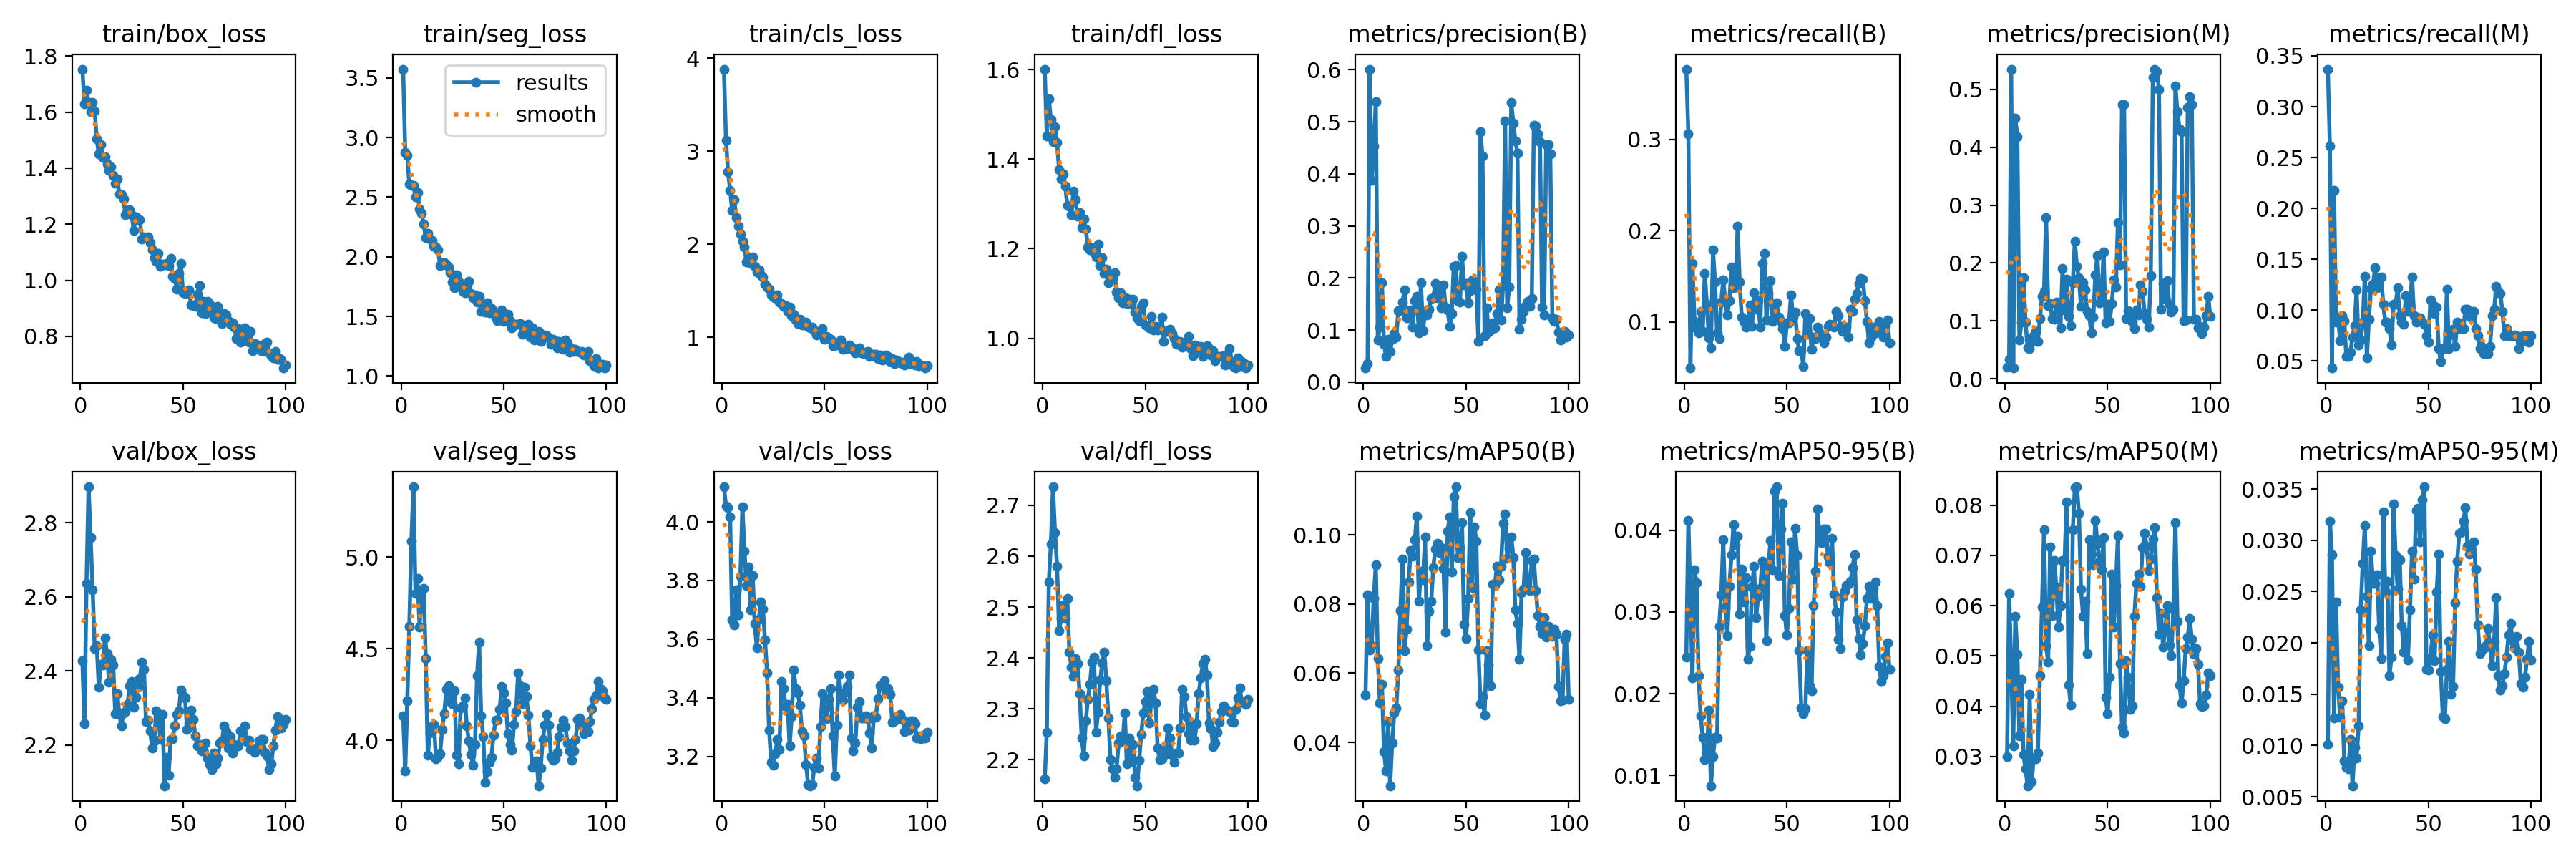

The data file committed next to this chart (first rows):
epoch, time, train/box_loss, train/seg_loss, train/cls_loss, train/dfl_loss, metrics/precision(B), metrics/recall(B), metrics/mAP50(B), metrics/mAP50-95(B), metrics/precision(M), metrics/recall(M), metrics/mAP50(M), metrics/mAP50-95(M), val/box_loss, val/seg_loss, val/cls_loss, val/dfl_loss, lr/pg0, lr/pg1, lr/pg2
1, 173.3, 1.753, 3.574, 3.883, 1.601, 0.02701, 0.3772, 0.05375, 0.02446, 0.01948, 0.3369, 0.02998, 0.01008, 2.428, 4.134, 4.12, 2.163, 0.0002, 0.0002, 0.0002
2, 414.5, 1.629, 2.876, 3.121, 1.452, 0.03553, 0.3066, 0.08256, 0.04124, 0.03381, 0.2612, 0.06239, 0.03189, 2.257, 3.833, 4.053, 2.254, 0.000407, 0.000407, 0.000407
3, 616.5, 1.678, 2.849, 2.78, 1.535, 0.601, 0.0496, 0.06681, 0.03123, 0.535, 0.04318, 0.04831, 0.02857, 2.636, 4.216, 4.049, 2.55, 0.0006098, 0.0006098, 0.0006098
4, 874.1, 1.635, 2.609, 2.582, 1.488, 0.387, 0.1646, 0.06803, 0.02195, 0.01861, 0.2181, 0.03212, 0.01269, 2.897, 4.622, 4.018, 2.624, 0.0008085, 0.0008085, 0.0008085
5, 1137, 1.6, 2.599, 2.366, 1.439, 0.454, 0.1009, 0.08168, 0.03514, 0.4504, 0.08806, 0.05791, 0.02397, 2.759, 5.088, 3.667, 2.736, 0.001003, 0.001003, 0.001003
6, 1383, 1.633, 2.6, 2.481, 1.472, 0.5384, 0.09278, 0.09131, 0.03357, 0.418, 0.09266, 0.05039, 0.01569, 2.619, 5.384, 3.649, 2.646, 0.001056, 0.001056, 0.001056
7, 1646, 1.605, 2.5, 2.289, 1.438, 0.08104, 0.08806, 0.06421, 0.02215, 0.06654, 0.06969, 0.03412, 0.01272, 2.46, 4.802, 3.769, 2.581, 0.001045, 0.001045, 0.001045
8, 1880, 1.504, 2.538, 2.193, 1.376, 0.1053, 0.112, 0.05137, 0.0173, 0.09819, 0.09447, 0.04536, 0.01432, 2.468, 4.883, 3.684, 2.454, 0.001034, 0.001034, 0.001034
9, 2120, 1.45, 2.4, 2.111, 1.356, 0.1911, 0.08941, 0.05685, 0.01467, 0.1747, 0.08941, 0.03032, 0.00848, 2.357, 4.617, 3.814, 2.477, 0.001023, 0.001023, 0.001023
10, 2383, 1.483, 2.364, 2.031, 1.367, 0.07253, 0.1532, 0.03738, 0.01196, 0.09746, 0.05432, 0.02753, 0.00788, 2.419, 4.82, 4.051, 2.504, 0.001012, 0.001012, 0.001012
11, 2620, 1.439, 2.272, 1.97, 1.34, 0.04988, 0.1198, 0.03174, 0.01242, 0.05285, 0.05432, 0.02417, 0.0077, 2.417, 4.831, 3.9, 2.478, 0.001001, 0.001001, 0.001001
12, 2884, 1.441, 2.161, 1.812, 1.297, 0.08179, 0.083, 0.04598, 0.01796, 0.05264, 0.05904, 0.04233, 0.0106, 2.489, 4.445, 3.783, 2.517, 0.00099, 0.00099, 0.00099
13, 3134, 1.415, 2.199, 1.862, 1.295, 0.05871, 0.07186, 0.02745, 0.00873, 0.06442, 0.07355, 0.02499, 0.00607, 2.446, 3.919, 3.847, 2.411, 0.000979, 0.000979, 0.000979
14, 3348, 1.392, 2.148, 1.796, 1.277, 0.08213, 0.1788, 0.0399, 0.0123, 0.07471, 0.08468, 0.02968, 0.0098, 2.369, 4.041, 3.699, 2.382, 0.000968, 0.000968, 0.000968
15, 3547, 1.406, 2.134, 1.86, 1.329, 0.09345, 0.1437, 0.04858, 0.01469, 0.08228, 0.1198, 0.02947, 0.00879, 2.432, 4.054, 3.817, 2.364, 0.000957, 0.000957, 0.000957
16, 3807, 1.375, 2.09, 1.766, 1.309, 0.08583, 0.08806, 0.04989, 0.0146, 0.06519, 0.06562, 0.03061, 0.01194, 2.416, 4.088, 3.652, 2.398, 0.000946, 0.000946, 0.000946
17, 4021, 1.346, 2.084, 1.703, 1.272, 0.1375, 0.08165, 0.06091, 0.02823, 0.1036, 0.07051, 0.04611, 0.02324, 2.285, 3.901, 3.571, 2.389, 0.000935, 0.000935, 0.000935
18, 4227, 1.363, 2.056, 1.726, 1.281, 0.1373, 0.1222, 0.0781, 0.0321, 0.1427, 0.08806, 0.05976, 0.02776, 2.339, 3.913, 3.668, 2.331, 0.000924, 0.000924, 0.000924
19, 4388, 1.307, 1.928, 1.672, 1.247, 0.1532, 0.1462, 0.09303, 0.03884, 0.1507, 0.1334, 0.07513, 0.03146, 2.283, 3.929, 3.726, 2.243, 0.000913, 0.000913, 0.000913
20, 4555, 1.306, 1.952, 1.647, 1.266, 0.1769, 0.1227, 0.06651, 0.03053, 0.2791, 0.05301, 0.052, 0.02453, 2.252, 4.062, 3.701, 2.208, 0.000902, 0.000902, 0.000902
21, 10337, 1.29, 1.95, 1.574, 1.244, 0.1232, 0.1077, 0.07263, 0.02708, 0.1263, 0.09109, 0.04877, 0.01972, 2.286, 4.145, 3.597, 2.276, 0.000891, 0.000891, 0.000891
22, 10578, 1.233, 1.933, 1.538, 1.204, 0.1228, 0.1231, 0.08645, 0.03317, 0.1298, 0.1215, 0.07166, 0.02897, 2.291, 4.279, 3.486, 2.319, 0.00088, 0.00088, 0.00088
23, 10813, 1.25, 1.914, 1.514, 1.198, 0.1389, 0.1606, 0.09552, 0.03701, 0.1039, 0.1253, 0.05798, 0.02578, 2.311, 4.298, 3.291, 2.349, 0.000869, 0.000869, 0.000869
24, 11043, 1.252, 1.867, 1.453, 1.203, 0.1063, 0.1376, 0.09391, 0.0407, 0.1023, 0.1416, 0.069, 0.02581, 2.36, 4.211, 3.18, 2.392, 0.000858, 0.000858, 0.000858
25, 11274, 1.234, 1.786, 1.433, 1.19, 0.1569, 0.1415, 0.09865, 0.03818, 0.1325, 0.1222, 0.06355, 0.02661, 2.372, 4.201, 3.171, 2.401, 0.000847, 0.000847, 0.000847
26, 11495, 1.177, 1.738, 1.424, 1.181, 0.1645, 0.2052, 0.1054, 0.03927, 0.1239, 0.1317, 0.05572, 0.02139, 2.302, 4.273, 3.21, 2.255, 0.000836, 0.000836, 0.000836
27, 11720, 1.227, 1.848, 1.454, 1.21, 0.09404, 0.1441, 0.08082, 0.02969, 0.08818, 0.1326, 0.06003, 0.01844, 2.33, 3.921, 3.257, 2.294, 0.000825, 0.000825, 0.000825
28, 11945, 1.217, 1.797, 1.38, 1.163, 0.1912, 0.1056, 0.08953, 0.03528, 0.1901, 0.1056, 0.06902, 0.03275, 2.355, 3.874, 3.224, 2.357, 0.000814, 0.000814, 0.000814
29, 12173, 1.215, 1.773, 1.365, 1.18, 0.09828, 0.1009, 0.0871, 0.03122, 0.1184, 0.08806, 0.06884, 0.02496, 2.379, 4.177, 3.455, 2.39, 0.000803, 0.000803, 0.000803
30, 12402, 1.148, 1.711, 1.33, 1.145, 0.1376, 0.09447, 0.09935, 0.03415, 0.1716, 0.08806, 0.08062, 0.02601, 2.424, 4.189, 3.432, 2.412, 0.000792, 0.000792, 0.000792
31, 12622, 1.154, 1.701, 1.342, 1.154, 0.1291, 0.1009, 0.06787, 0.02418, 0.1079, 0.08165, 0.04417, 0.01681, 2.405, 4.233, 3.371, 2.355, 0.000781, 0.000781, 0.000781
32, 12814, 1.151, 1.712, 1.276, 1.124, 0.1405, 0.1184, 0.07795, 0.02582, 0.09235, 0.06606, 0.04023, 0.01861, 2.263, 4.08, 3.377, 2.283, 0.00077, 0.00077, 0.00077
33, 13028, 1.155, 1.794, 1.322, 1.14, 0.1607, 0.09492, 0.08087, 0.03301, 0.1657, 0.1056, 0.07509, 0.03352, 2.267, 3.999, 3.235, 2.201, 0.000759, 0.000759, 0.000759
34, 13192, 1.135, 1.695, 1.229, 1.134, 0.162, 0.1318, 0.09043, 0.03556, 0.2378, 0.1056, 0.08347, 0.02851, 2.239, 3.923, 3.336, 2.182, 0.000748, 0.000748, 0.000748
35, 13318, 1.108, 1.654, 1.244, 1.146, 0.19, 0.1139, 0.09596, 0.02931, 0.1945, 0.1218, 0.08365, 0.02523, 2.192, 3.866, 3.494, 2.165, 0.000737, 0.000737, 0.000737
36, 13411, 1.08, 1.68, 1.184, 1.103, 0.1616, 0.1236, 0.09765, 0.03188, 0.1744, 0.09447, 0.07836, 0.02813, 2.212, 3.979, 3.43, 2.183, 0.000726, 0.000726, 0.000726
37, 13502, 1.067, 1.619, 1.143, 1.09, 0.1752, 0.09447, 0.09485, 0.0329, 0.1246, 0.08806, 0.06328, 0.02171, 2.292, 4.353, 3.417, 2.233, 0.000715, 0.000715, 0.000715
38, 13592, 1.097, 1.665, 1.196, 1.102, 0.1423, 0.1646, 0.09633, 0.03617, 0.1664, 0.08602, 0.05786, 0.01912, 2.277, 4.537, 3.374, 2.247, 0.000704, 0.000704, 0.000704
39, 13682, 1.049, 1.541, 1.131, 1.079, 0.1873, 0.1749, 0.09038, 0.03399, 0.1536, 0.1144, 0.06089, 0.02108, 2.216, 4.135, 3.285, 2.237, 0.000693, 0.000693, 0.000693
40, 13775, 1.057, 1.595, 1.134, 1.092, 0.1441, 0.1022, 0.07196, 0.0265, 0.116, 0.09919, 0.05048, 0.01835, 2.282, 4.021, 3.271, 2.292, 0.000682, 0.000682, 0.000682
41, 13866, 1.054, 1.534, 1.161, 1.077, 0.138, 0.1312, 0.1012, 0.03552, 0.1095, 0.1056, 0.07306, 0.02321, 2.09, 3.771, 3.174, 2.192, 0.000671, 0.000671, 0.000671
42, 13955, 1.061, 1.612, 1.116, 1.088, 0.1074, 0.1457, 0.1053, 0.03876, 0.07988, 0.1329, 0.07034, 0.02896, 2.167, 3.832, 3.104, 2.243, 0.00066, 0.00066, 0.00066
43, 14044, 1.053, 1.527, 1.1, 1.077, 0.1315, 0.1009, 0.08935, 0.03517, 0.106, 0.09447, 0.06814, 0.0262, 2.119, 3.88, 3.1, 2.197, 0.000649, 0.000649, 0.000649
44, 14134, 1.077, 1.566, 1.112, 1.088, 0.223, 0.1073, 0.1111, 0.04476, 0.1801, 0.08806, 0.0769, 0.03292, 2.214, 3.91, 3.103, 2.23, 0.000638, 0.000638, 0.000638
45, 14223, 1.014, 1.526, 1.068, 1.059, 0.2234, 0.1209, 0.1139, 0.04531, 0.213, 0.09278, 0.07246, 0.03314, 2.217, 4.028, 3.164, 2.165, 0.000627, 0.000627, 0.000627
46, 14312, 1.007, 1.488, 1.024, 1.046, 0.1558, 0.1056, 0.09348, 0.03441, 0.1315, 0.09278, 0.06891, 0.02985, 2.251, 4.111, 3.195, 2.149, 0.000616, 0.000616, 0.000616
47, 14403, 0.9689, 1.461, 1.056, 1.04, 0.154, 0.1009, 0.09628, 0.04016, 0.1333, 0.08806, 0.0671, 0.03397, 2.284, 4.11, 3.161, 2.199, 0.0006051, 0.0006051, 0.0006051
48, 14495, 1.024, 1.491, 1.06, 1.071, 0.2413, 0.09278, 0.1036, 0.0433, 0.2189, 0.08637, 0.07359, 0.03522, 2.292, 4.17, 3.303, 2.25, 0.0005941, 0.0005941, 0.0005941
49, 14586, 1.06, 1.555, 1.093, 1.079, 0.1863, 0.07355, 0.07414, 0.02952, 0.09723, 0.07524, 0.04177, 0.01741, 2.349, 4.293, 3.414, 2.292, 0.0005831, 0.0005831, 0.0005831
50, 14678, 0.9566, 1.461, 0.9769, 1.029, 0.1892, 0.09919, 0.07004, 0.02719, 0.1293, 0.06883, 0.03854, 0.01734, 2.333, 4.26, 3.357, 2.314, 0.0005721, 0.0005721, 0.0005721
51, 14774, 0.952, 1.465, 1.009, 1.028, 0.1521, 0.09919, 0.08155, 0.0304, 0.09975, 0.1103, 0.0458, 0.01853, 2.326, 4.206, 3.328, 2.334, 0.0005611, 0.0005611, 0.0005611
52, 14868, 0.9605, 1.521, 0.9958, 1.023, 0.1754, 0.1295, 0.1064, 0.03857, 0.1301, 0.1049, 0.06628, 0.02078, 2.242, 4.039, 3.394, 2.272, 0.0005501, 0.0005501, 0.0005501
53, 14965, 0.9652, 1.463, 0.9761, 1.049, 0.1963, 0.1058, 0.08468, 0.03404, 0.1713, 0.0966, 0.0557, 0.01827, 2.26, 3.98, 3.431, 2.322, 0.0005391, 0.0005391, 0.0005391
54, 15060, 0.911, 1.404, 0.9114, 1.019, 0.1888, 0.1111, 0.1024, 0.04027, 0.1589, 0.103, 0.06403, 0.02495, 2.295, 3.947, 3.27, 2.338, 0.0005281, 0.0005281, 0.0005281
55, 15158, 0.912, 1.431, 0.9132, 1.027, 0.1789, 0.08225, 0.09821, 0.03687, 0.2701, 0.06242, 0.074, 0.02867, 2.27, 4.089, 3.133, 2.312, 0.0005171, 0.0005171, 0.0005171
56, 15250, 0.9072, 1.434, 0.9167, 1.019, 0.07742, 0.06883, 0.06672, 0.02527, 0.1971, 0.0496, 0.04852, 0.01721, 2.224, 4.159, 3.308, 2.223, 0.0005061, 0.0005061, 0.0005061
57, 15345, 0.9515, 1.433, 0.9355, 1.023, 0.4814, 0.06883, 0.05121, 0.01825, 0.4743, 0.06242, 0.03581, 0.01285, 2.198, 4.369, 3.478, 2.201, 0.0004951, 0.0004951, 0.0004951
58, 15435, 0.9813, 1.441, 0.9723, 1.047, 0.4341, 0.05128, 0.05321, 0.01754, 0.4734, 0.06242, 0.03472, 0.01264, 2.202, 4.298, 3.407, 2.203, 0.0004841, 0.0004841, 0.0004841
59, 15523, 0.883, 1.352, 0.869, 0.993, 0.0885, 0.1094, 0.0478, 0.0182, 0.1038, 0.1206, 0.04901, 0.01741, 2.184, 4.2, 3.391, 2.207, 0.0004731, 0.0004731, 0.0004731
60, 15613, 0.9245, 1.393, 0.8995, 1.015, 0.1429, 0.08637, 0.06644, 0.02526, 0.1173, 0.06242, 0.0458, 0.02014, 2.184, 4.291, 3.419, 2.222, 0.0004621, 0.0004621, 0.0004621
... 40 more rows
